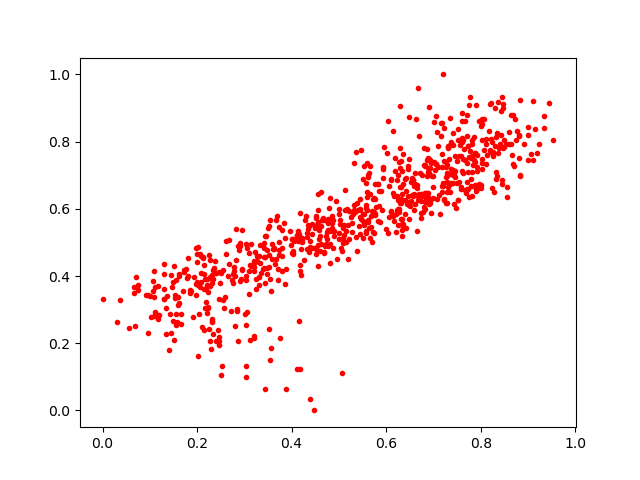

The file beside this chart, header and first rows:
0.736791, 0.71904904
0.8438, 0.6734
0.1592, 0.3134
0.586, 0.561
0.3395, 0.4214
0.357, 0.3561
0.4847, 0.543
0.7281, 0.7309
0.2406, 0.4085
0.2665, 0.4366
0.2001, 0.4669
0.1487, 0.2673
0.1559, 0.389
0.7926, 0.7601
0.1764, 0.4196
0.4876, 0.483
0.7883, 0.7653
0.8015, 0.8681
0.4037, 0.4669
0.2611, 0.4665
0.622, 0.6853
0.3261, 0.4587
0.781, 0.7572
0.3315, 0.3964
0.4162, 0.5252
0.4512, 0.5716
0.2142, 0.2393
0.8833, 0.9249
0.2273, 0.3715
0.3221, 0.441
0.3721, 0.3876
0.198, 0.4842
0.4252, 0.4484
0.2199, 0.392
0.1529, 0.3353
0.6475, 0.5694
0.7283, 0.6171
0.6244, 0.6008
0.9106, 0.92
0.7625, 0.8051
0.78, 0.688
0.8991, 0.8209
0.6482, 0.8723
0.1931, 0.3969
0.3023, 0.2868
0.7911, 0.6579
0.8559, 0.6635
0.7533, 0.7583
0.4218, 0.5009
0.6935, 0.7227
0.7466, 0.6035
0.9336, 0.8758
0.5769, 0.5829
0.4102, 0.521
0.7908, 0.6523
0.2074, 0.4099
0.6174, 0.6389
0.07463, 0.3592
0.3516, 0.4275
0.3788, 0.4143
0.4886, 0.519
... 715 more rows
